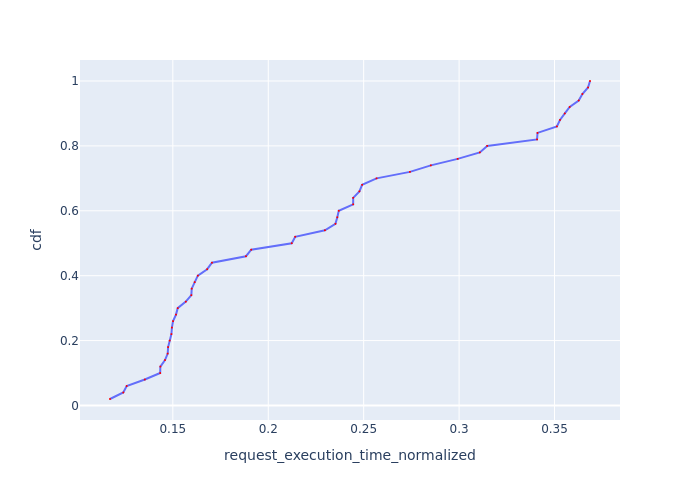

The data file committed next to this chart (first rows):
Request Id, request_execution_time_normalized, cdf
0_34, 0.1171, 0.02
0_25, 0.124, 0.04
0_6, 0.1258, 0.06
0_0, 0.1353, 0.08
0_23, 0.1434, 0.1
0_41, 0.1435, 0.12
0_17, 0.1459, 0.14
0_44, 0.1473, 0.16
0_21, 0.1475, 0.18
0_14, 0.1484, 0.2
0_22, 0.1493, 0.22
0_16, 0.1495, 0.24
0_42, 0.1501, 0.26
0_35, 0.1517, 0.28
0_33, 0.1526, 0.3
0_38, 0.1568, 0.32
0_29, 0.1597, 0.34
0_27, 0.1599, 0.36
0_18, 0.1614, 0.38
0_7, 0.1631, 0.4
0_11, 0.168, 0.42
0_2, 0.1705, 0.44
0_37, 0.1883, 0.46
0_4, 0.1911, 0.48
0_36, 0.2123, 0.5
0_48, 0.2141, 0.52
0_39, 0.2297, 0.54
0_32, 0.2352, 0.56
0_47, 0.2362, 0.58
0_19, 0.2369, 0.6
0_15, 0.2445, 0.62
0_5, 0.2445, 0.64
0_13, 0.2478, 0.66
0_30, 0.2492, 0.68
0_46, 0.2567, 0.7
0_26, 0.2742, 0.72
0_43, 0.2852, 0.74
0_24, 0.2993, 0.76
0_20, 0.3109, 0.78
0_45, 0.3147, 0.8
0_3, 0.3408, 0.82
0_8, 0.3411, 0.84
0_1, 0.3513, 0.86
0_9, 0.3529, 0.88
0_40, 0.3554, 0.9
0_10, 0.358, 0.92
0_49, 0.3627, 0.94
0_28, 0.3646, 0.96
0_31, 0.3676, 0.98
0_12, 0.3686, 1.0
